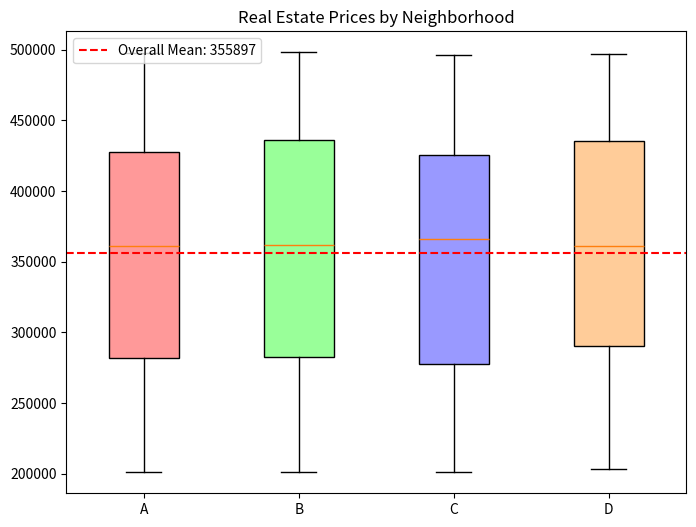

Write the Python code that produced this figure.
import numpy as np
import matplotlib.pyplot as plt

data = [np.random.randint(200000, 500000, 100) for _ in range(4)]
overall_mean = np.mean(np.concatenate(data))    # np.concatenate() combines all 4 arrays into one long array

plt.figure(figsize=(8, 6))

boxes = plt.boxplot(data, patch_artist=True)    # patch_artist=True → allows filling the boxes with color (otherwise boxes are just outlines)

colors = ['#ff9999', '#99ff99', '#9999ff', '#ffcc99']

# Apply colours
for box, color in zip(boxes['boxes'], colors):  # zip() pairs each box with a color
    box.set(facecolor=color)

plt.axhline(overall_mean, color='red', linestyle='--', label=f'Overall Mean: {overall_mean:.0f}')
plt.title("Real Estate Prices by Neighborhood")
plt.xticks([1, 2, 3, 4], ['A', 'B', 'C', 'D'])

plt.legend(loc='upper left')
plt.show()